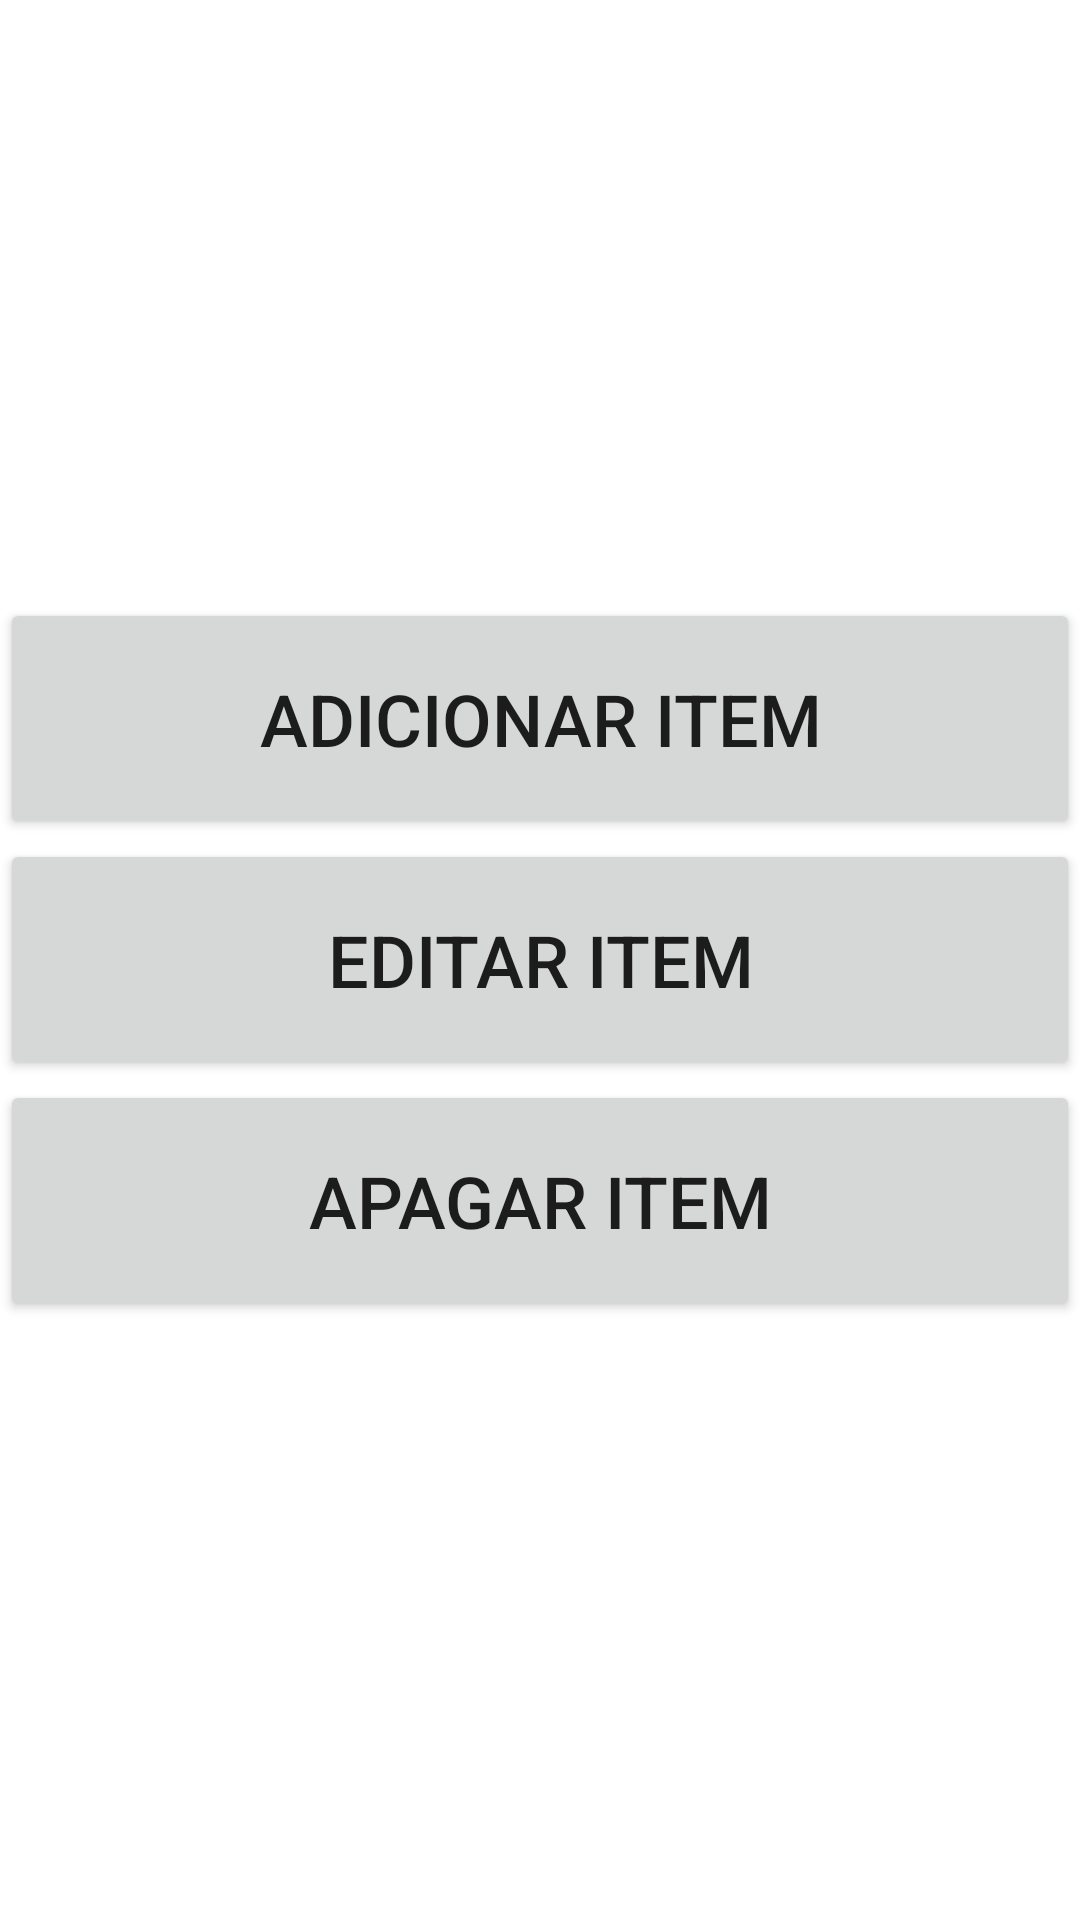

Layout XML and referenced resources for this Android screen:
<!-- AndroidManifest.xml: application theme Theme.AMProjeto1 -->
<!-- res/layout/activity_gerir_items.xml -->
<?xml version="1.0" encoding="utf-8"?>
<FrameLayout xmlns:android="http://schemas.android.com/apk/res/android"
    xmlns:app="http://schemas.android.com/apk/res-auto"
    xmlns:tools="http://schemas.android.com/tools"
    android:layout_width="match_parent"
    android:layout_height="match_parent"
    tools:context=".GerirItems">
<LinearLayout
    android:layout_width="match_parent"
    android:layout_height="wrap_content"
    android:orientation="vertical"
    android:layout_gravity="center_vertical">
    <Button
        android:layout_width="match_parent"
        android:layout_height="wrap_content"
        android:text="@string/adicionar_item"
        android:textSize="24sp"
        android:padding="24dp"
        android:onClick="onAdicionarItem"/>
    <Button
        android:layout_width="match_parent"
        android:layout_height="wrap_content"
        android:text="@string/editar_item"
        android:onClick="onEditarItem"
        android:textSize="24sp"
        android:padding="24dp"/>
    <Button
        android:layout_width="match_parent"
        android:layout_height="wrap_content"
        android:text="@string/apagar_item"
        android:onClick="onApagarItem"
        android:textSize="24sp"
        android:padding="24dp"/>

</LinearLayout>
</FrameLayout>
<!-- resources referenced by this layout -->
<resources>
  <string name="adicionar_item">Adicionar Item</string>
  <string name="apagar_item">Apagar Item</string>
  <string name="editar_item">Editar Item</string>
  <style name="Theme.AMProjeto1" parent="Theme.MaterialComponents.DayNight.DarkActionBar">
          
          <item name="colorPrimary">@color/purple_500</item>
          <item name="colorPrimaryVariant">@color/purple_700</item>
          <item name="colorOnPrimary">@color/white</item>
          
          <item name="colorSecondary">@color/teal_200</item>
          <item name="colorSecondaryVariant">@color/teal_700</item>
          <item name="colorOnSecondary">@color/black</item>
          
          <item name="android:statusBarColor" tools:targetApi="l">?attr/colorPrimaryVariant</item>
          
      </style>
  <!-- not gathered from this repository: default colours our renderer supplied (Android Studio template values) -->
  <color name="purple_500">#FF6200EE</color>
  <color name="purple_700">#FF3700B3</color>
  <color name="teal_200">#FF03DAC5</color>
  <color name="teal_700">#FF018786</color>
  <color name="black">#FF000000</color>
  <color name="white">#FFFFFFFF</color>
</resources>
